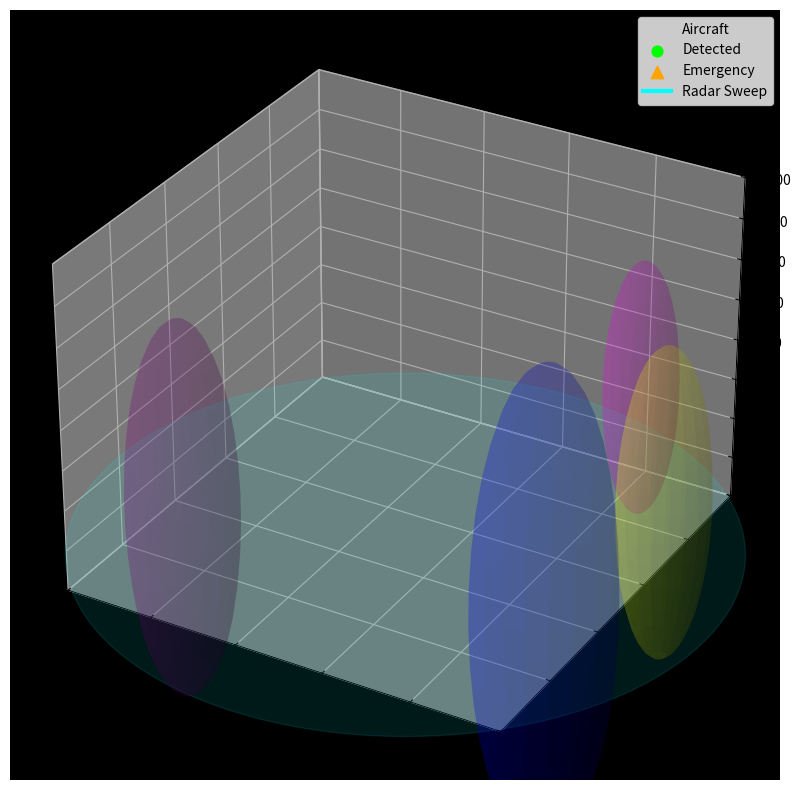

Generate this figure with matplotlib:
import numpy as np
import matplotlib.pyplot as plt
from matplotlib.animation import FuncAnimation
from mpl_toolkits.mplot3d import Axes3D, art3d
import random

# Parameters
WORLD_SIZE = 100000
AIRCRAFT_COUNT = 100
RADAR_RANGE = 70000
RADAR_ALTITUDE_LIMIT = 20000  # max altitude radar covers in meters
SCAN_SPEED = 2.0  # degrees per frame
BEAM_WIDTH = 5.0  # degrees width of radar beam
TRACK_LENGTH = 20  # length of tail/track for aircrafts
MAX_ACCELERATION = 5  # m/s^2 max change in velocity per frame

# Aircraft types with properties
AIRCRAFT_TYPES = {
    'commercial': {'rcs_range': (10, 20), 'color': 'cyan', 'size': 30},
    'military': {'rcs_range': (5, 12), 'color': 'red', 'size': 40},
    'drone': {'rcs_range': (1, 4), 'color': 'yellow', 'size': 20},
    'unknown': {'rcs_range': (0.5, 2), 'color': 'magenta', 'size': 25}
}

# Event Class with motion
class MovingEvent3D:
    def __init__(self, evt_type, center, radius, altitude, velocity):
        self.type = evt_type
        self.center = np.array(center, dtype=float)
        self.radius = radius
        self.altitude = altitude
        self.velocity = np.array(velocity, dtype=float)
        self.active = True
    
    def update(self):
        self.center += self.velocity
        # Bounce inside world bounds for x,y
        for i in [0, 1]:
            if self.center[i] < 0 or self.center[i] > WORLD_SIZE:
                self.velocity[i] = -self.velocity[i]
                self.center[i] = np.clip(self.center[i], 0, WORLD_SIZE)
        # Bounce altitude inside radar altitude limit
        if self.altitude < 0 or self.altitude > RADAR_ALTITUDE_LIMIT:
            self.velocity[2] = -self.velocity[2]
            self.altitude = np.clip(self.altitude, 0, RADAR_ALTITUDE_LIMIT)
        # Random on/off toggle for event activity
        if random.random() < 0.001:
            self.active = not self.active

def generate_moving_events_3d():
    events = []
    for _ in range(4):
        evt_type = random.choice(['storm', 'no-fly-zone', 'jamming', 'interference'])
        center = np.random.uniform(0, WORLD_SIZE, 2)
        altitude = np.random.uniform(0, RADAR_ALTITUDE_LIMIT)
        radius = {'storm': 15000, 'no-fly-zone': 10000, 'jamming': 8000, 'interference':12000}[evt_type]
        velocity = np.random.uniform(-50, 50, 3)
        events.append(MovingEvent3D(evt_type, center, radius, altitude, velocity))
    return events

world_events = generate_moving_events_3d()

# Generate aircrafts with altitude, track history, type and variable velocity
def generate_aircraft_3d():
    aircrafts = []
    for i in range(AIRCRAFT_COUNT):
        ac_type = random.choices(list(AIRCRAFT_TYPES.keys()), weights=[0.5,0.3,0.15,0.05])[0]
        rcs_min, rcs_max = AIRCRAFT_TYPES[ac_type]['rcs_range']
        ac = {
            'id': i,
            'type': ac_type,
            'position': np.array([*np.random.uniform(0, WORLD_SIZE, 2), np.random.uniform(0, RADAR_ALTITUDE_LIMIT)]),
            'velocity': np.random.uniform(-50, 50, 3),
            'rcs': random.uniform(rcs_min, rcs_max),
            'callsign': f"{ac_type[:2].upper()}{i:03}",
            'emergency': random.random() < 0.03,
            'track': [],
            'acceleration': np.zeros(3),
        }
        aircrafts.append(ac)
    return aircrafts

aircrafts = generate_aircraft_3d()
radar_angle = [0]
radar_pos = np.array([WORLD_SIZE/2, WORLD_SIZE/2, 0])
paused = [False]

def is_event_active_3d(pos):
    for evt in world_events:
        if evt.active:
            d_xy = np.linalg.norm(pos[:2] - evt.center)
            dz = abs(pos[2] - evt.altitude)
            if d_xy < evt.radius and dz < evt.radius / 2:
                return evt.type
    return None

def detect_3d(ac, radar_pos):
    delta = ac['position'] - radar_pos
    rng = np.linalg.norm(delta)
    if rng > RADAR_RANGE or ac['position'][2] > RADAR_ALTITUDE_LIMIT:
        return False
    bearing = (np.degrees(np.arctan2(delta[1], delta[0])) + 360) % 360
    diff = abs((bearing - radar_angle[0] + 180) % 360 - 180)
    if diff > BEAM_WIDTH / 2:
        return False
    evt = is_event_active_3d(ac['position'])
    snr_val = 20 - 20*np.log10(rng + 1) + ac['rcs']
    if evt == 'jamming':
        snr_val -= 50
    elif evt == 'storm':
        snr_val -= 15
    elif evt == 'interference':
        snr_val -= 25
    prob = 1 / (1 + np.exp(-(snr_val - 10)))
    # Introduce random detection noise
    noise = np.random.normal(0, 0.1)
    return np.random.rand() < (prob + noise)

# Setup plot
fig = plt.figure(figsize=(14, 10))
ax = fig.add_subplot(111, projection='3d')
ax.set_xlim(0, WORLD_SIZE)
ax.set_ylim(0, WORLD_SIZE)
ax.set_zlim(0, RADAR_ALTITUDE_LIMIT)
ax.set_facecolor('black')

# Scatter for different types of aircrafts (dynamic update)
all_scatter = ax.scatter([], [], [], c=[], s=[], label='Aircraft')
detected_scatter = ax.scatter([], [], [], c='lime', s=60, label='Detected')
emergency_scatter = ax.scatter([], [], [], c='orange', s=80, marker='^', label='Emergency')
radar_sweep_line, = ax.plot([], [], [], c='cyan', linewidth=3, label='Radar Sweep')

# Track lines for aircrafts
track_lines = [ax.plot([], [], [], c='white', alpha=0.3, linewidth=1)[0] for _ in range(AIRCRAFT_COUNT)]

event_spheres = []
event_colors = {'storm':'blue', 'no-fly-zone':'yellow', 'jamming':'magenta', 'interference':'purple'}

def plot_sphere(center, radius, color):
    u = np.linspace(0, 2*np.pi, 20)
    v = np.linspace(0, np.pi, 20)
    x = center[0] + radius * np.outer(np.cos(u), np.sin(v))
    y = center[1] + radius * np.outer(np.sin(u), np.sin(v))
    z = center[2] + radius * np.outer(np.ones(np.size(u)), np.cos(v))
    return ax.plot_surface(x, y, z, color=color, alpha=0.15)

for evt in world_events:
    sphere = plot_sphere(np.array([*evt.center, evt.altitude]), evt.radius, event_colors[evt.type])
    event_spheres.append(sphere)

# Radar range circle on ground
radar_circle = plt.Circle((radar_pos[0], radar_pos[1]), RADAR_RANGE, color='cyan', alpha=0.1)
ax.add_patch(radar_circle)
art3d.pathpatch_2d_to_3d(radar_circle, z=0, zdir="z")

def update(frame):
    if paused[0]:
        return
    
    # به‌روزرسانی زاویه رادار
    radar_angle[0] = (radar_angle[0] + 1) % 360

    all_pos = []
    all_colors = []
    all_sizes = []

    detected_pos = []
    emergency_pos = []

    for ac in aircrafts:
        # محدود کردن سرعت
        v_mag = np.linalg.norm(ac['velocity'])
        max_speed = 250  # m/s
        if v_mag > max_speed:
            ac['velocity'] = (ac['velocity'] / v_mag) * max_speed
        
        # به‌روزرسانی موقعیت
        ac['position'] += ac['velocity']
        
        # برخورد به دیواره‌های جهان
        for i in [0, 1]:
            if ac['position'][i] < 0 or ac['position'][i] > WORLD_SIZE:
                ac['velocity'][i] = -ac['velocity'][i]
                ac['position'][i] = np.clip(ac['position'][i], 0, WORLD_SIZE)
        if ac['position'][2] < 0 or ac['position'][2] > RADAR_ALTITUDE_LIMIT:
            ac['velocity'][2] = -ac['velocity'][2]
            ac['position'][2] = np.clip(ac['position'][2], 0, RADAR_ALTITUDE_LIMIT)
        
        # ثبت رد حرکت
        ac['track'].append(ac['position'].copy())
        if len(ac['track']) > TRACK_LENGTH:
            ac['track'].pop(0)
        
        all_pos.append(ac['position'])
        all_colors.append(AIRCRAFT_TYPES[ac['type']]['color'])
        all_sizes.append(AIRCRAFT_TYPES[ac['type']]['size'])
        
        if detect_3d(ac, radar_pos):
            detected_pos.append(ac['position'])
            if ac['emergency']:
                emergency_pos.append(ac['position'])

    # تبدیل به np.array
    all_pos = np.array(all_pos)
    detected_pos = np.array(detected_pos)
    emergency_pos = np.array(emergency_pos)

    # آپدیت scatter کل هواپیماها
    if len(all_pos) > 0:
        all_scatter._offsets3d = (all_pos[:,0], all_pos[:,1], all_pos[:,2])
        all_scatter.set_color(all_colors)
        all_scatter.set_sizes(all_sizes)
    else:
        all_scatter._offsets3d = ([], [], [])
        all_scatter.set_color([])
        all_scatter.set_sizes([])

    # آپدیت scatter هواپیماهای تشخیص داده شده
    if len(detected_pos) > 0:
        detected_scatter._offsets3d = (detected_pos[:,0], detected_pos[:,1], detected_pos[:,2])
        detected_scatter.set_sizes([60]*len(detected_pos))
    else:
        detected_scatter._offsets3d = ([], [], [])
        detected_scatter.set_sizes([])

    # آپدیت scatter هواپیماهای اضطراری
    if len(emergency_pos) > 0:
        emergency_scatter._offsets3d = (emergency_pos[:,0], emergency_pos[:,1], emergency_pos[:,2])
        emergency_scatter.set_sizes([80]*len(emergency_pos))
    else:
        emergency_scatter._offsets3d = ([], [], [])
        emergency_scatter.set_sizes([])

    # به‌روزرسانی خطوط رد حرکت
    for i, ac in enumerate(aircrafts):
        if len(ac['track']) >= 2:
            track_arr = np.array(ac['track'])
            track_lines[i].set_data(track_arr[:,0], track_arr[:,1])
            track_lines[i].set_3d_properties(track_arr[:,2])
        else:
            track_lines[i].set_data([], [])
            track_lines[i].set_3d_properties([])

    # به‌روزرسانی خط اسکن رادار
    angle_rad = np.radians(radar_angle[0])
    x = [radar_pos[0], radar_pos[0] + RADAR_RANGE * np.cos(angle_rad)]
    y = [radar_pos[1], radar_pos[1] + RADAR_RANGE * np.sin(angle_rad)]
    z = [0, 0]
    radar_sweep_line.set_data(x, y)
    radar_sweep_line.set_3d_properties(z)

    ax.set_title(f"3D Radar Simulation - Scan Angle: {radar_angle[0]:.1f}°")

    
def on_key(event):
    if event.key == ' ':
        paused[0] = not paused[0]

fig.canvas.mpl_connect('key_press_event', on_key)

ani = FuncAnimation(fig, update, interval=50)
plt.legend(loc='upper right')
plt.show()
